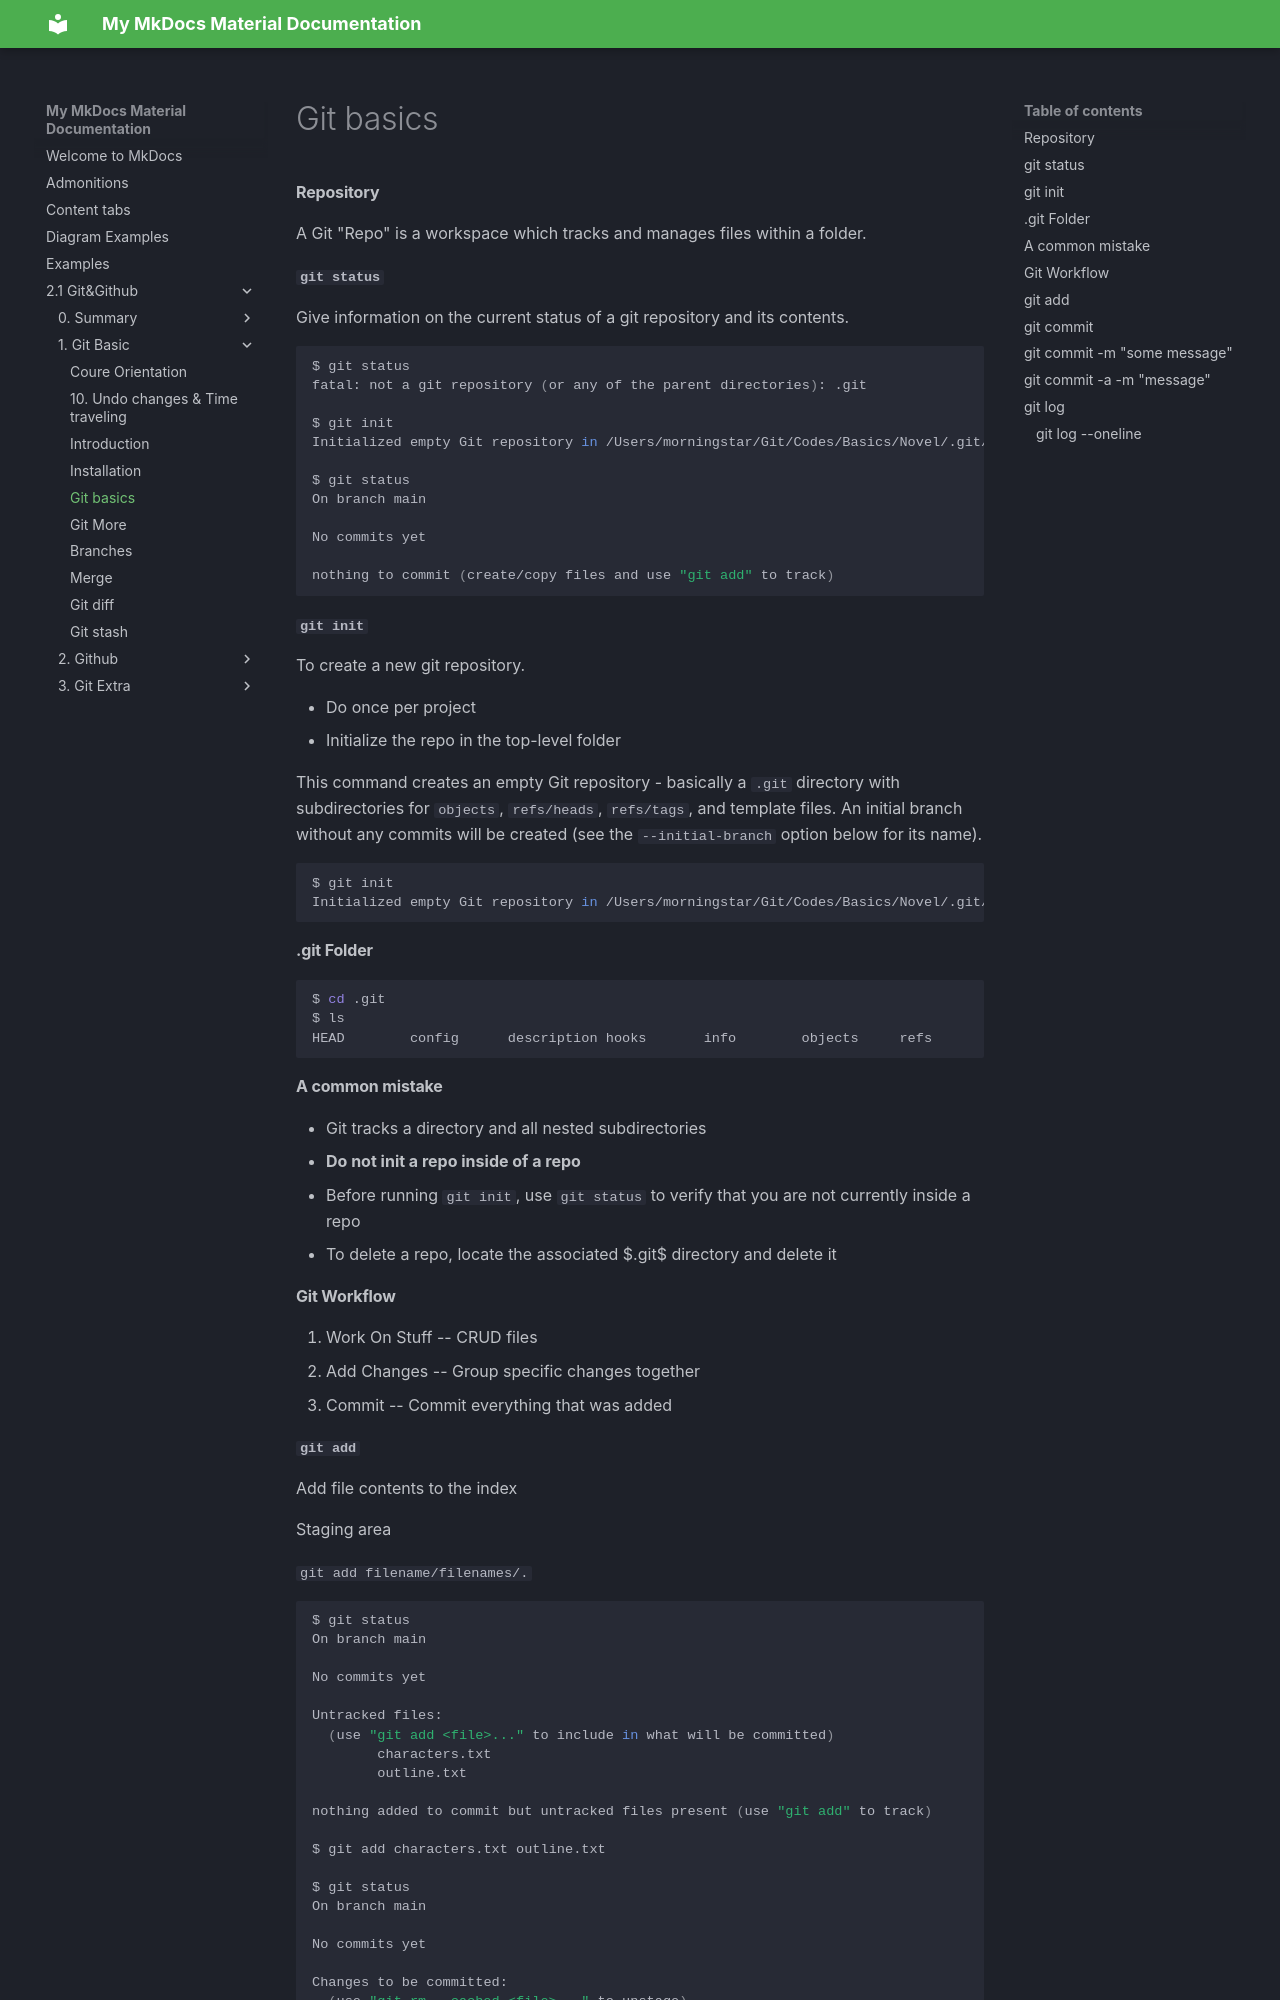

repository: JoshTWang/Empire · page: 2.1 Git&Github/1. Git Basic/4. Git Basic/index.html · generator: mkdocs

# Git basics

#### Repository

A Git "Repo" is a workspace which tracks and manages files within a folder.



#### `git status`

Give information on the current status of a git repository and its contents.

```shell
$ git status
fatal: not a git repository (or any of the parent directories): .git

$ git init
Initialized empty Git repository in /Users/morningstar/Git/Codes/Basics/Novel/.git/

$ git status
On branch main

No commits yet

nothing to commit (create/copy files and use "git add" to track)
```



#### `git init`

To create a new git repository.

- Do once per project
- Initialize the repo in the top-level folder

This command creates an empty Git repository - basically a `.git` directory with subdirectories for `objects`, `refs/heads`, `refs/tags`, and template files. An initial branch without any commits will be created (see the `--initial-branch` option below for its name).

```shell
$ git init
Initialized empty Git repository in /Users/morningstar/Git/Codes/Basics/Novel/.git/
```



#### .git Folder

```shell
$ cd .git
$ ls
HEAD		config		description	hooks		info		objects		refs
```



#### A common mistake

- Git tracks a directory and all nested subdirectories
- **Do not init a repo inside of a repo**
  - Before running `git init`, use `git status` to verify that you are not currently inside a repo
- To delete a repo, locate the associated $.git$ directory and delete it



#### Git Workflow

1. Work On Stuff -- CRUD files
2. Add Changes  -- Group specific changes together
3. Commit -- Commit everything that was added
